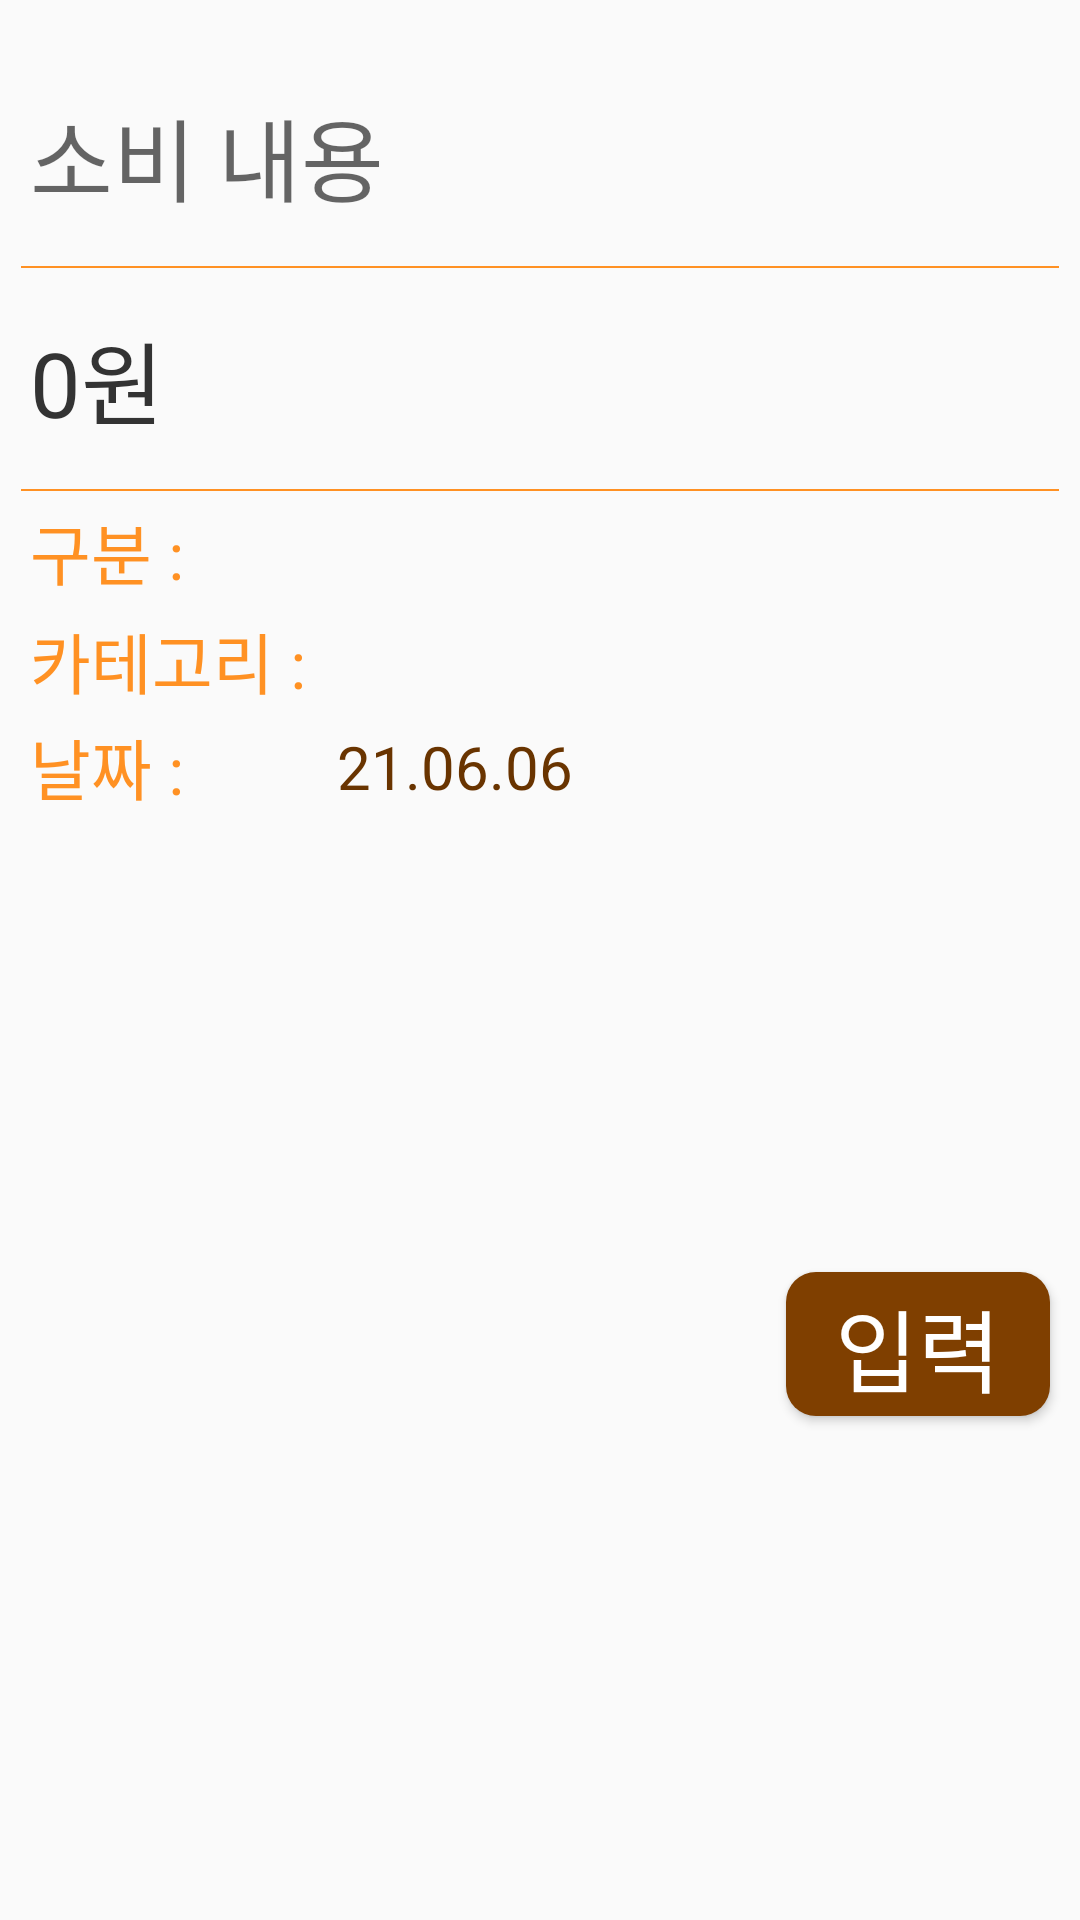

Produce the Android XML layout that renders to this screen, including the resource entries it uses.
<!-- AndroidManifest.xml: application theme Theme.AppCompat.DayNight.NoActionBar -->
<!-- res/layout/write_page.xml -->
<?xml version="1.0" encoding="utf-8"?>
<androidx.constraintlayout.widget.ConstraintLayout
    xmlns:android="http://schemas.android.com/apk/res/android"
    xmlns:app="http://schemas.android.com/apk/res-auto"
    android:background="@drawable/write_back"
    android:clickable="true"
    android:focusable="true"
    android:id="@+id/pageInside"
    android:layout_width="match_parent"
    android:layout_height="wrap_content">

    <EditText
        android:id="@+id/Detail"
        android:layout_width="match_parent"
        android:layout_height="wrap_content"
        app:layout_constraintTop_toTopOf="parent"
        android:layout_marginTop="30dp"
        android:layout_marginLeft="10dp"
        android:layout_marginRight="10dp"
        android:fontFamily="@font/app_main_font"
        android:background="@color/transparent"
        android:textCursorDrawable="@drawable/custom_cursor"
        android:textSize="30sp"
        android:singleLine="true"
        android:maxLength="10"
        android:maxLines="1"
        android:hint="소비 내용"
        android:textAlignment="textStart" />
    <View
        android:id="@+id/divider0"
        android:layout_width="match_parent"
        android:layout_height="0.5dp"
        android:layout_marginTop="15dp"
        android:layout_marginLeft="7dp"
        android:layout_marginRight="7dp"
        app:layout_constraintTop_toBottomOf="@id/Detail"
        android:background="@color/appMainOrange" />

    <TextView
        android:id="@+id/price"
        android:layout_width="match_parent"
        android:layout_height="wrap_content"
        app:layout_constraintTop_toBottomOf="@id/divider0"
        android:layout_marginTop="15dp"
        android:layout_marginLeft="10dp"
        android:layout_marginRight="10dp"
        android:fontFamily="@font/app_main_font"
        android:textAlignment="textStart"
        android:textColor="@color/Gray"
        android:textSize="30sp"
        android:maxLines="1"
        android:autoSizeTextType="uniform"
        android:text="0원"/>
    <View
        android:id="@+id/divider1"
        android:layout_width="match_parent"
        android:layout_height="0.5dp"
        android:layout_marginTop="15dp"
        android:layout_marginLeft="7dp"
        android:layout_marginRight="7dp"
        app:layout_constraintTop_toBottomOf="@id/price"
        android:background="@color/appMainOrange" />

    <TextView
        android:id="@+id/kinds"
        android:layout_width="wrap_content"
        android:layout_height="wrap_content"
        app:layout_constraintTop_toTopOf="@id/spinner_kinds"
        app:layout_constraintBottom_toBottomOf="@id/spinner_kinds"
        app:layout_constraintLeft_toLeftOf="parent"
        android:layout_marginLeft="10dp"
        android:fontFamily="@font/app_main_font"
        android:textSize="22sp"
        android:textColor="@color/appMainOrange"
        android:text="구분 : " />

    <Spinner
        android:id="@+id/spinner_kinds"
        android:layout_width="wrap_content"
        android:layout_height="wrap_content"
        android:background="@color/transparent"
        android:popupBackground="@drawable/spinner_pop_back"
        android:layout_marginTop="20dp"
        android:elevation="3dp"
        app:layout_constraintTop_toBottomOf="@id/divider1"
        app:layout_constraintLeft_toRightOf="@id/category" />


    <TextView
        android:id="@+id/category"
        android:layout_width="wrap_content"
        android:layout_height="wrap_content"
        app:layout_constraintTop_toTopOf="@id/spinner"
        app:layout_constraintBottom_toBottomOf="@id/spinner"
        app:layout_constraintLeft_toLeftOf="parent"
        android:layout_marginLeft="10dp"
        android:fontFamily="@font/app_main_font"
        android:textSize="22sp"
        android:textColor="@color/appMainOrange"
        android:text="카테고리 : " />

    <Spinner
        android:id="@+id/spinner"
        android:layout_width="wrap_content"
        android:layout_height="wrap_content"
        android:background="@color/transparent"
        android:popupBackground="@drawable/spinner_pop_back"
        android:layout_marginTop="20dp"
        android:elevation="3dp"
        app:layout_constraintTop_toBottomOf="@id/kinds"
        app:layout_constraintLeft_toRightOf="@id/category" />

    <TextView
        android:id="@+id/date"
        android:layout_width="wrap_content"
        android:layout_height="wrap_content"
        app:layout_constraintTop_toTopOf="@id/datePicker"
        app:layout_constraintBottom_toBottomOf="@id/datePicker"
        app:layout_constraintLeft_toLeftOf="parent"
        android:layout_marginLeft="10dp"
        android:fontFamily="@font/app_main_font"
        android:textSize="22sp"
        android:textColor="@color/appMainOrange"
        android:text="날짜 : " />
    <TextView
        android:id="@+id/datePicker"
        android:layout_width="wrap_content"
        android:layout_height="wrap_content"
        app:layout_constraintTop_toBottomOf="@id/spinner"
        app:layout_constraintLeft_toRightOf="@id/category"
        android:layout_marginTop="20dp"
        android:background="@drawable/date_back"
        android:textSize="20sp"
        android:paddingTop="2dp"
        android:paddingLeft="5dp"
        android:paddingRight="5dp"
        android:paddingBottom="2dp"
        android:elevation="2dp"
        android:textColor="@color/appMainDarkBrown"
        android:text="21.06.06" />

    <Button
        android:id="@+id/endWrite"
        android:layout_width="wrap_content"
        android:layout_height="wrap_content"
        app:layout_constraintRight_toRightOf="parent"
        app:layout_constraintTop_toBottomOf="@id/datePicker"
        app:layout_constraintBottom_toBottomOf="parent"
        android:background="@drawable/btround"
        android:fontFamily="@font/app_main_font"
        android:paddingTop="2dp"
        android:elevation="3dp"
        android:textSize="30sp"
        android:text="입력"
        android:textColor="@color/white"
        android:layout_marginTop="15dp"
        android:layout_marginRight="10dp"
        android:layout_marginBottom="30dp" />

</androidx.constraintlayout.widget.ConstraintLayout>
<!-- resources referenced by this layout -->
<resources>
  <color name="Gray">#FF333333</color>
  <color name="appMainDarkBrown">#693400</color>
  <color name="appMainOrange">#FF9123</color>
  <color name="transparent">#00000000</color>
  <color name="white">#FFFFFFFF</color>
  <!-- drawable btround (drawable) -->
  <?xml version="1.0" encoding="utf-8"?>
  <shape xmlns:android="http://schemas.android.com/apk/res/android">
      <solid android:color="@color/appMainBrown"/>
      <corners android:radius="10dp"/>
  </shape>
  <!-- drawable custom_cursor (drawable) -->
  <?xml version="1.0" encoding="utf-8"?>
  <shape xmlns:android="http://schemas.android.com/apk/res/android">
      <solid android:color="@color/appMainOrange"/>
      <size android:width="1.5dp"/>
  </shape>
  <!-- drawable spinner_pop_back (drawable) -->
  <?xml version="1.0" encoding="utf-8"?>
  <shape xmlns:android="http://schemas.android.com/apk/res/android"
      android:shape="rectangle">
      <solid android:color="@color/transparent"/>
      <padding
          android:bottom="3dp"/>
  </shape>
  <color name="appMainBrown">#7F3F00</color>
</resources>
